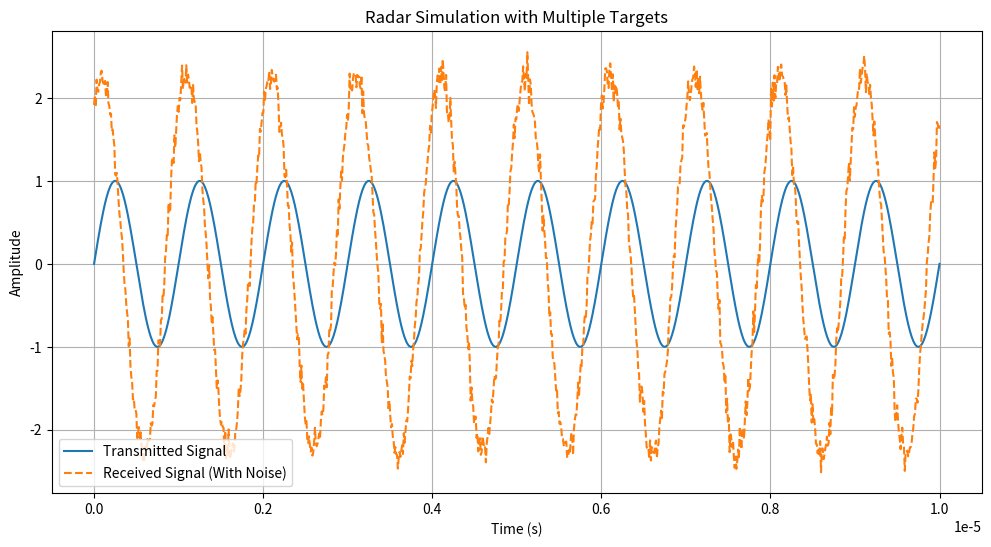

This figure's Python source:
import numpy as np
import matplotlib.pyplot as plt

# Constants
c = 3e8  # Speed of light (m/s)

# Multiple targets with different distances (in meters)
targets = [1000, 2000, 3500]  # Example target distances
pulse_times = [2 * d / c for d in targets]  # Round-trip times for each target

# Generate time array
time = np.linspace(0, 1e-5, 1000)  # 10 microseconds
signal = np.sin(2 * np.pi * 1e6 * time)  # Transmitted signal (1 MHz frequency)

# Create reflected signals with delays
reflected_signals = [np.roll(signal, int(t * len(time) / max(pulse_times))) for t in pulse_times]

# Combine all reflected signals into one
combined_signal = np.sum(reflected_signals, axis=0)

# Add noise to simulate a realistic environment
noise = np.random.normal(0, 0.1, len(time))
noisy_signal = combined_signal + noise

# Plot transmitted and reflected signals
plt.figure(figsize=(12, 6))
plt.plot(time, signal, label="Transmitted Signal")
plt.plot(time, noisy_signal, label="Received Signal (With Noise)", linestyle="--")
plt.legend()
plt.title("Radar Simulation with Multiple Targets")
plt.xlabel("Time (s)")
plt.ylabel("Amplitude")
plt.grid()
plt.show()

# Print target distances
print("Target Distances (meters):", targets)
# Detect each target
for i, t in enumerate(pulse_times):
    estimated_distance = (c * t) / 2  # Calculate distance
    print(f"Target {i + 1}: Estimated Distance = {estimated_distance:.2f} meters")
